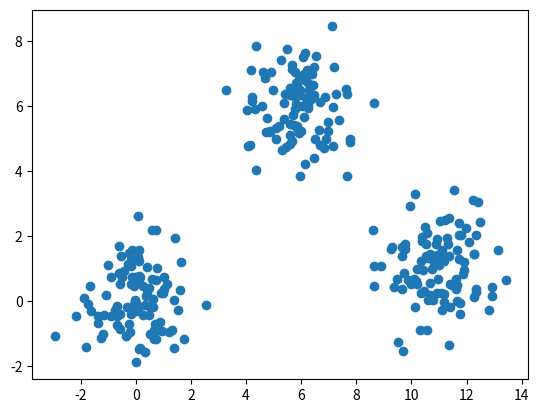
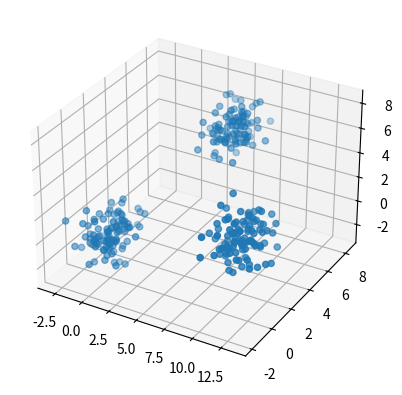

Here is the Python script that generated these plots, in order: (Note: this script raises an exception after producing the figures.)
# -*- coding: utf-8 -*-
# [redacted]

import numpy as np
import random as rd
import matplotlib.pyplot as plt

x1= [rd.gauss(6,1) for i in range(100)]+[rd.gauss(0,1) for i in range(100)]+[rd.gauss(11,1) for i in range(100)]
x2= [rd.gauss(6,1) for i in range(100)]+[rd.gauss(0,1) for i in range(100)]+[rd.gauss(1,1) for i in range(100)]
x3= [rd.gauss(6,1) for i in range(100)]+[rd.gauss(0,1) for i in range(100)]+[rd.gauss(2,1) for i in range(100)]

data= np.transpose(np.array(x1+x2).reshape((2,300)))
data2=np.transpose(np.array(x1+x2+x3).reshape((3,300)))

#2D
plt.scatter(data[:,0],data[:,1])
#3D
plt.figure().add_subplot(111, projection = '3d').scatter(data2[:,0],data2[:,1],data2[:,2])
plt.show()

def return_cluster(sample, center_list):
    temp = [sum((sample-c)**2) for c in center_list]
    return temp.index(min(temp))
  
def init_center(data, k):  
    sample_num = data.shape[0]
    return data[rd.sample(xrange(sample_num),k),:]

# k-means cluster  
def kmeans(data, k):  
    sample_num = data.shape[0]  
    cluster_label = np.zeros(sample_num)  
    cluster_change = True  
    # step 1: init centroids  
    centers = init_center(data, k)  
    
    while cluster_change:  
        total_cost=0
        cluster_change = False
        # step 2: caculate cluster
        for i in xrange(sample_num):
            new_label = return_cluster(data[i,:], centers)
            total_cost += sum((data[i,:]- centers[new_label])**2)
            if cluster_label[i] != new_label:
                cluster_label[i] = new_label
                cluster_change = True
            
    # step 3: update centers  
    for j in range(k):
        centers[j, :] = np.mean(data[cluster_label == j,:],axis=0)
        
    return centers, cluster_label, total_cost

def plot_cluster(data, k):
    sample_num,dim = data.shape
    if k<=7:
        sample_num = data.shape[0]
        res = kmeans(data, k)
        centers = res[0]
        cluster_label = res[1]           
        mark = ['or', 'ob', 'og', 'ok', 'oc', 'om', 'oy']
        if dim==2:           
            # draw all samples
            for i in xrange(sample_num):  
                plt.plot(data[i, 0], data[i, 1], mark[int(cluster_label[i])])        
            # draw the centroids
            mark = ['*r', '*b', '*g', '*k', '*c', '*m', '*y']
            for i in range(k):  
                plt.plot(centers[i, 0], centers[i, 1], mark[i], markersize = 12)
            plt.show()
        elif dim==3:
            ax = plt.figure().add_subplot(111, projection = '3d') 
            for i in xrange(sample_num): 
                ax.scatter(data2[i,0],data2[i,1],data2[i,2],c=mark[int(cluster_label[i])][1],s=12)
            for i in range(k):  
                ax.scatter(centers[i, 0],centers[i, 1],centers[i, 2],c=mark[i][1],s=100)
            plt.show()
        else:
            return False
    else:
        return False
            
        
plot_cluster(data, 3)
plot_cluster(data2, 3)

# choose k
#plot cost function value ~ numbers of k
# 2d
plt.plot(range(1,7),np.mean([[kmeans(data, i)[2] for i in range(1,7)] for j in range(30)],axis=0))
# 3d
plt.plot(range(1,7),np.mean([[kmeans(data2, i)[2] for i in range(1,7)] for j in range(30)],axis=0))



